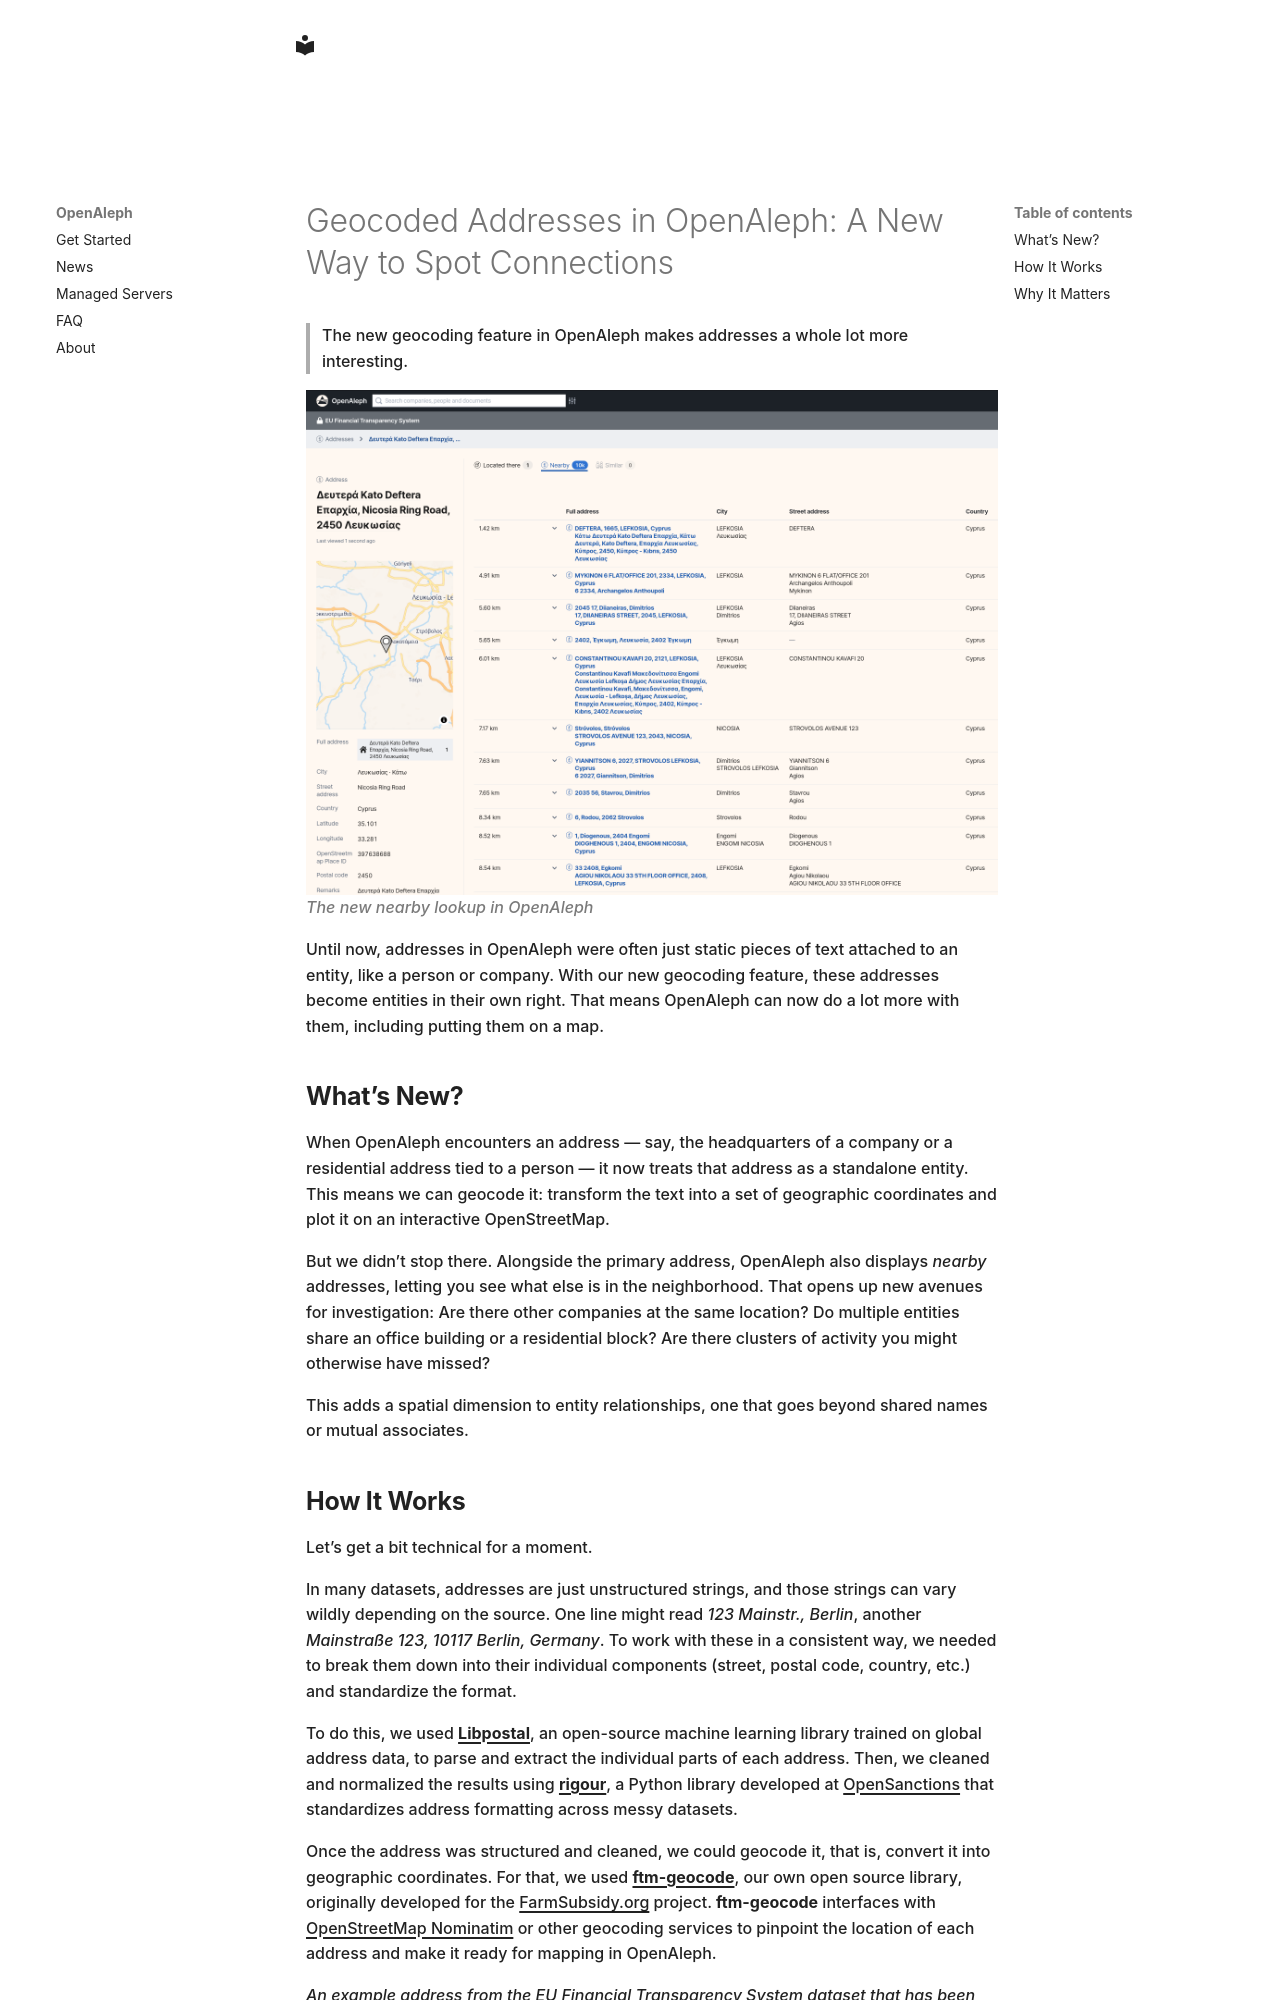

repository: openaleph/openaleph.org · page: blog/posts/2025-06-24-geocoded-addresses-in-openaleph-a-new-way-to-spot-connections/index.html · generator: mkdocs

---
date: 2025-06-24
---

# Geocoded Addresses in OpenAleph: A New Way to Spot Connections

> The new geocoding feature in OpenAleph makes addresses a whole lot more interesting.

<!-- more -->

![](../../assets/blogs/geo-screen.png)
_The new nearby lookup in OpenAleph_{.muted}

Until now, addresses in OpenAleph were often just static pieces of text attached to an entity, like a person or company. With our new geocoding feature, these addresses become entities in their own right. That means OpenAleph can now do a lot more with them, including putting them on a map.

## What’s New?

When OpenAleph encounters an address — say, the headquarters of a company or a residential address tied to a person — it now treats that address as a standalone entity. This means we can geocode it: transform the text into a set of geographic coordinates and plot it on an interactive OpenStreetMap.

But we didn’t stop there. Alongside the primary address, OpenAleph also displays *nearby* addresses, letting you see what else is in the neighborhood. That opens up new avenues for investigation: Are there other companies at the same location? Do multiple entities share an office building or a residential block? Are there clusters of activity you might otherwise have missed?

This adds a spatial dimension to entity relationships, one that goes beyond shared names or mutual associates.
